Labelled photos from "videogames-cnn-dataset", an image-classification folder in Pablo-H-H/Inteligencia_Artificial_Clasificador_Videojuegos. The possible labels are: Apex Legends, CSGO, Clash Royale, Dead by Daylight, Dota 2, Escape from Tarkov, FIFA 21, Fortnite, Free Fire, GTA V, League of Legends, Minecraft, Overwatch, PUBG Battlegrounds, Rainbow Six, Rocket League, Rust, Sea of Thieves, Valorant, Warzone, World of Warcraft.

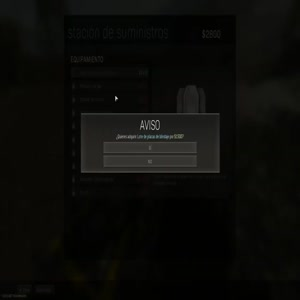
Label: Warzone

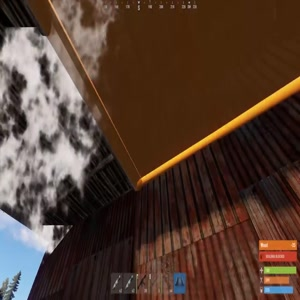
Label: Rust

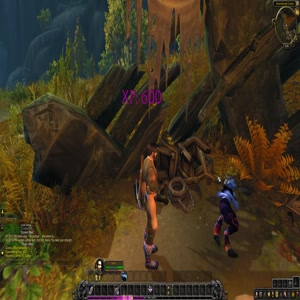
Label: World of Warcraft

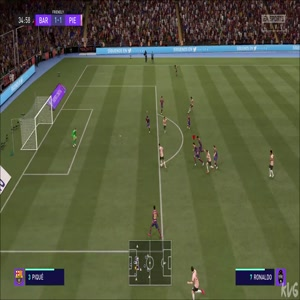
Label: FIFA 21

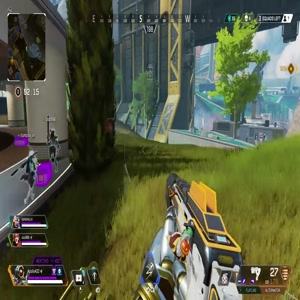
Label: Apex Legends

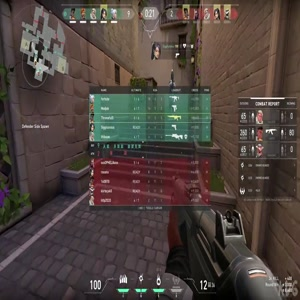
Label: Valorant
